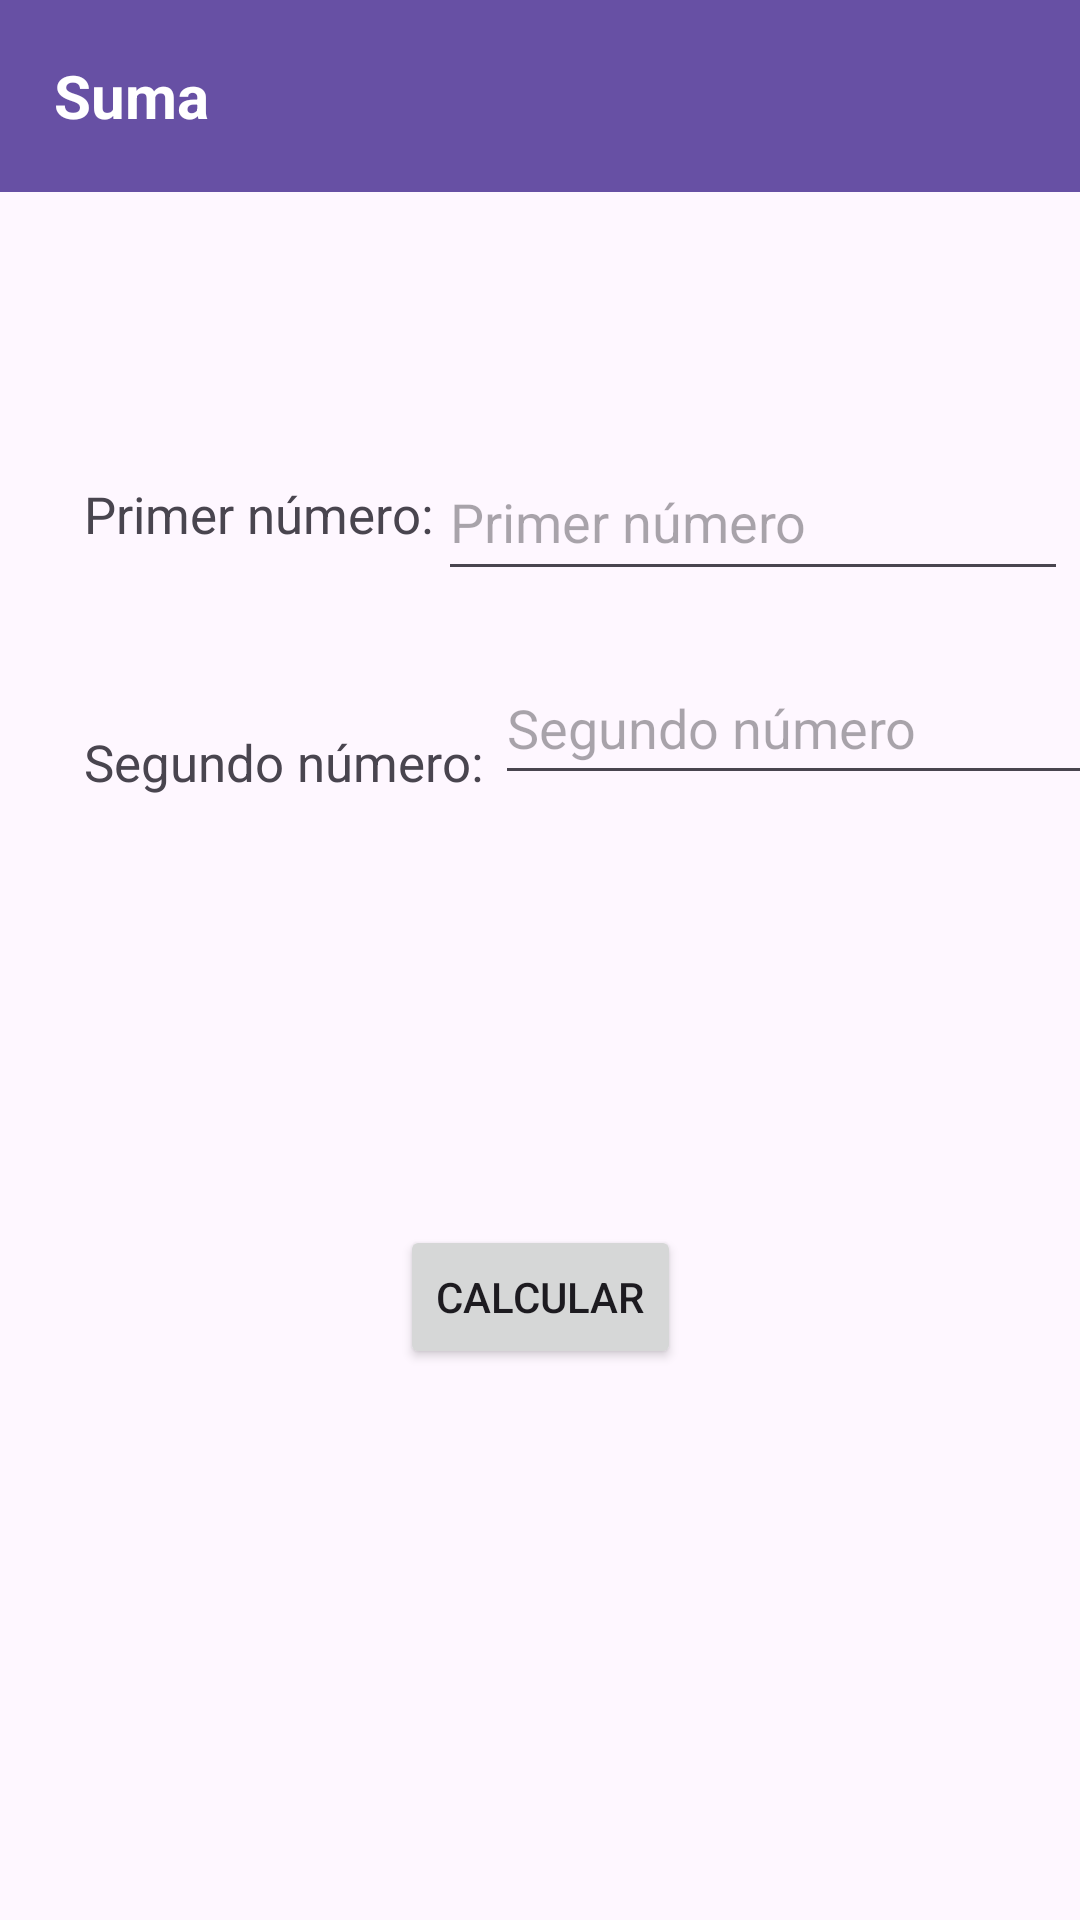

Layout XML and referenced resources for this Android screen:
<!-- AndroidManifest.xml: application theme Theme.SumaApp -->
<!-- res/layout/activity_ejercicio1.xml -->
<?xml version="1.0" encoding="utf-8"?>
<androidx.constraintlayout.widget.ConstraintLayout xmlns:android="http://schemas.android.com/apk/res/android"
    xmlns:app="http://schemas.android.com/apk/res-auto"
    xmlns:tools="http://schemas.android.com/tools"
    android:id="@+id/ej1"
    android:layout_width="match_parent"
    android:layout_height="match_parent"
    android:orientation="horizontal">

    <androidx.appcompat.widget.Toolbar
        android:id="@+id/toolbar"
        android:layout_width="match_parent"
        android:layout_height="wrap_content"
        android:background="?attr/colorPrimary"
        android:minHeight="?attr/actionBarSize"
        android:theme="?attr/actionBarTheme"
        app:layout_constraintEnd_toEndOf="parent"
        app:layout_constraintStart_toStartOf="parent"
        app:layout_constraintTop_toTopOf="parent">

        <ImageView
            android:id="@+id/btnAtras2"
            android:layout_width="wrap_content"
            android:layout_height="wrap_content"
            android:layout_marginStart="10dp"
            android:layout_marginTop="20dp"
            android:src="@drawable/arrow_back_24px" />

        <TextView
            android:id="@+id/txtSumar"
            android:layout_width="wrap_content"
            android:layout_height="wrap_content"
            android:layout_marginStart="8dp"
            android:layout_marginTop="18dp"
            android:textColor="@color/white"
            android:textSize="20sp"
            android:textStyle="bold"
            android:text="@string/suma" />

    </androidx.appcompat.widget.Toolbar>

    <TextView
        android:id="@+id/textView7"
        android:layout_width="0dp"
        android:layout_height="wrap_content"
        android:layout_marginStart="28dp"
        android:layout_marginTop="96dp"
        android:text="@string/primer_numero"
        android:textSize="17sp"
        app:layout_constraintStart_toStartOf="parent"
        app:layout_constraintTop_toBottomOf="@+id/toolbar" />

    <TextView
        android:id="@+id/textView8"
        android:layout_width="wrap_content"
        android:layout_height="wrap_content"
        android:layout_marginStart="28dp"
        android:layout_marginTop="60dp"
        android:text="@string/segundo_numero"
        android:textSize="17sp"
        app:layout_constraintStart_toStartOf="parent"
        app:layout_constraintTop_toBottomOf="@+id/textView7" />

    <EditText
        android:id="@+id/num1"
        android:layout_width="wrap_content"
        android:layout_height="49dp"
        android:layout_marginTop="84dp"
        android:autofillHints="number"
        android:ems="10"
        android:hint="@string/primer_numero_hint"
        android:inputType="number"
        app:layout_constraintEnd_toEndOf="parent"
        app:layout_constraintHorizontal_bias="0.267"
        app:layout_constraintStart_toEndOf="@+id/textView7"
        app:layout_constraintTop_toBottomOf="@+id/toolbar" />

    <EditText
        android:id="@+id/num2"
        android:layout_width="wrap_content"
        android:layout_height="48dp"
        android:layout_marginStart="4dp"
        android:layout_marginTop="20dp"
        android:autofillHints="number"
        android:ems="10"
        android:hint="@string/segundo_numero_hint"
        android:inputType="number"
        app:layout_constraintStart_toEndOf="@+id/textView8"
        app:layout_constraintTop_toBottomOf="@+id/num1" />

    <Button
        android:id="@+id/button"
        android:layout_width="wrap_content"
        android:layout_height="wrap_content"
        android:layout_marginTop="36dp"
        android:onClick="Sumar"
        android:text="@string/calcular"
        app:layout_constraintEnd_toEndOf="parent"
        app:layout_constraintStart_toStartOf="parent"
        app:layout_constraintTop_toBottomOf="@+id/result" />

    <TextView
        android:id="@+id/result"
        android:layout_width="wrap_content"
        android:layout_height="wrap_content"
        android:layout_marginTop="80dp"
        android:textAlignment="center"
        android:textSize="20sp"
        app:layout_constraintEnd_toEndOf="parent"
        app:layout_constraintHorizontal_bias="0.498"
        app:layout_constraintStart_toStartOf="parent"
        app:layout_constraintTop_toBottomOf="@+id/textView8" />


</androidx.constraintlayout.widget.ConstraintLayout>
<!-- resources referenced by this layout -->
<resources>
  <string name="calcular">Calcular</string>
  <string name="primer_numero">Primer número:</string>
  <string name="primer_numero_hint">Primer número</string>
  <string name="segundo_numero">Segundo número:</string>
  <string name="segundo_numero_hint">Segundo número</string>
  <string name="suma">Suma</string>
  <style name="Theme.SumaApp" parent="Base.Theme.SumaApp" />
  <style name="Base.Theme.SumaApp" parent="Theme.Material3.DayNight.NoActionBar">
          
          
      </style>
  <!-- not gathered from this repository: default colours our renderer supplied (Android Studio template values) -->
  <color name="white">#FFFFFFFF</color>
</resources>
